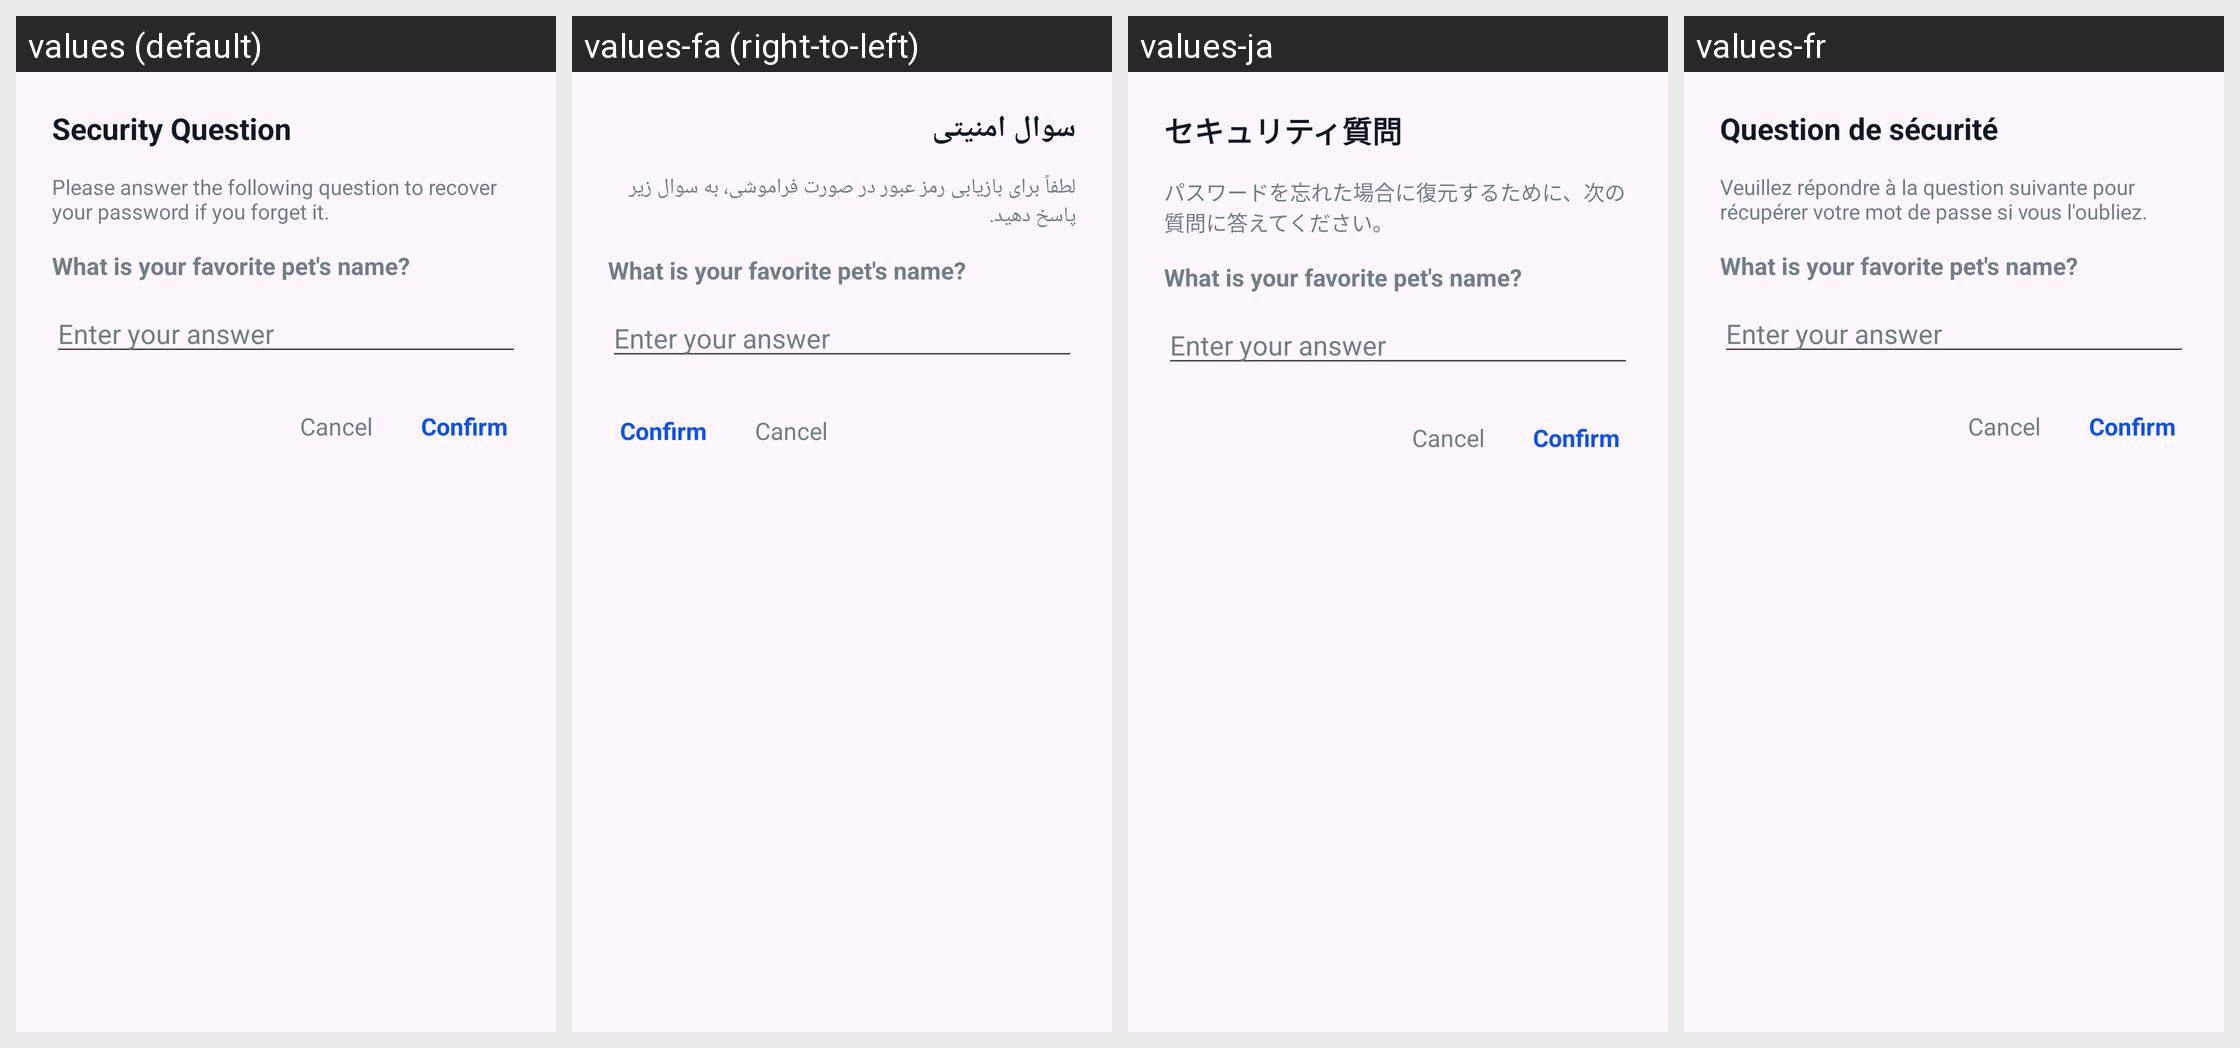

Locale-by-locale string values for the Android screen shown in this grid:
Android screen res/layout/dialog_security_question.xml rendered under 4 locales, left to right: values (default), values-fa (right-to-left), values-ja, values-fr. Device: Nexus 5 (rendered at 1080×1920; each locale shown at half size, 540×960, under a caption strip naming it); theme Theme.GalleryApp.
Other locales in the repository, not shown: values-de, values-es, values-hi, values-it, values-ko, values-ms, values-pt, values-ru, values-ur.
Strings drawn on this screen, with the default value and each locale's value (text and hints the layout hard-codes, and strings that could not be matched under every locale, appear in the picture but are not listed):

security_question
  values: Security Question
  values-fa: سوال امنیتی
  values-ja: セキュリティ質問
  values-fr: Question de sécurité

please_answer_the_following_question_to_recover_your_password_if_you_forget_it
  values: Please answer the following question to recover your password if you forget it.
  values-fa: لطفاً برای بازیابی رمز عبور در صورت فراموشی، به سوال زیر پاسخ دهید.
  values-ja: パスワードを忘れた場合に復元するために、次の質問に答えてください。
  values-fr: Veuillez répondre à la question suivante pour récupérer votre mot de passe si vous l'oubliez.
